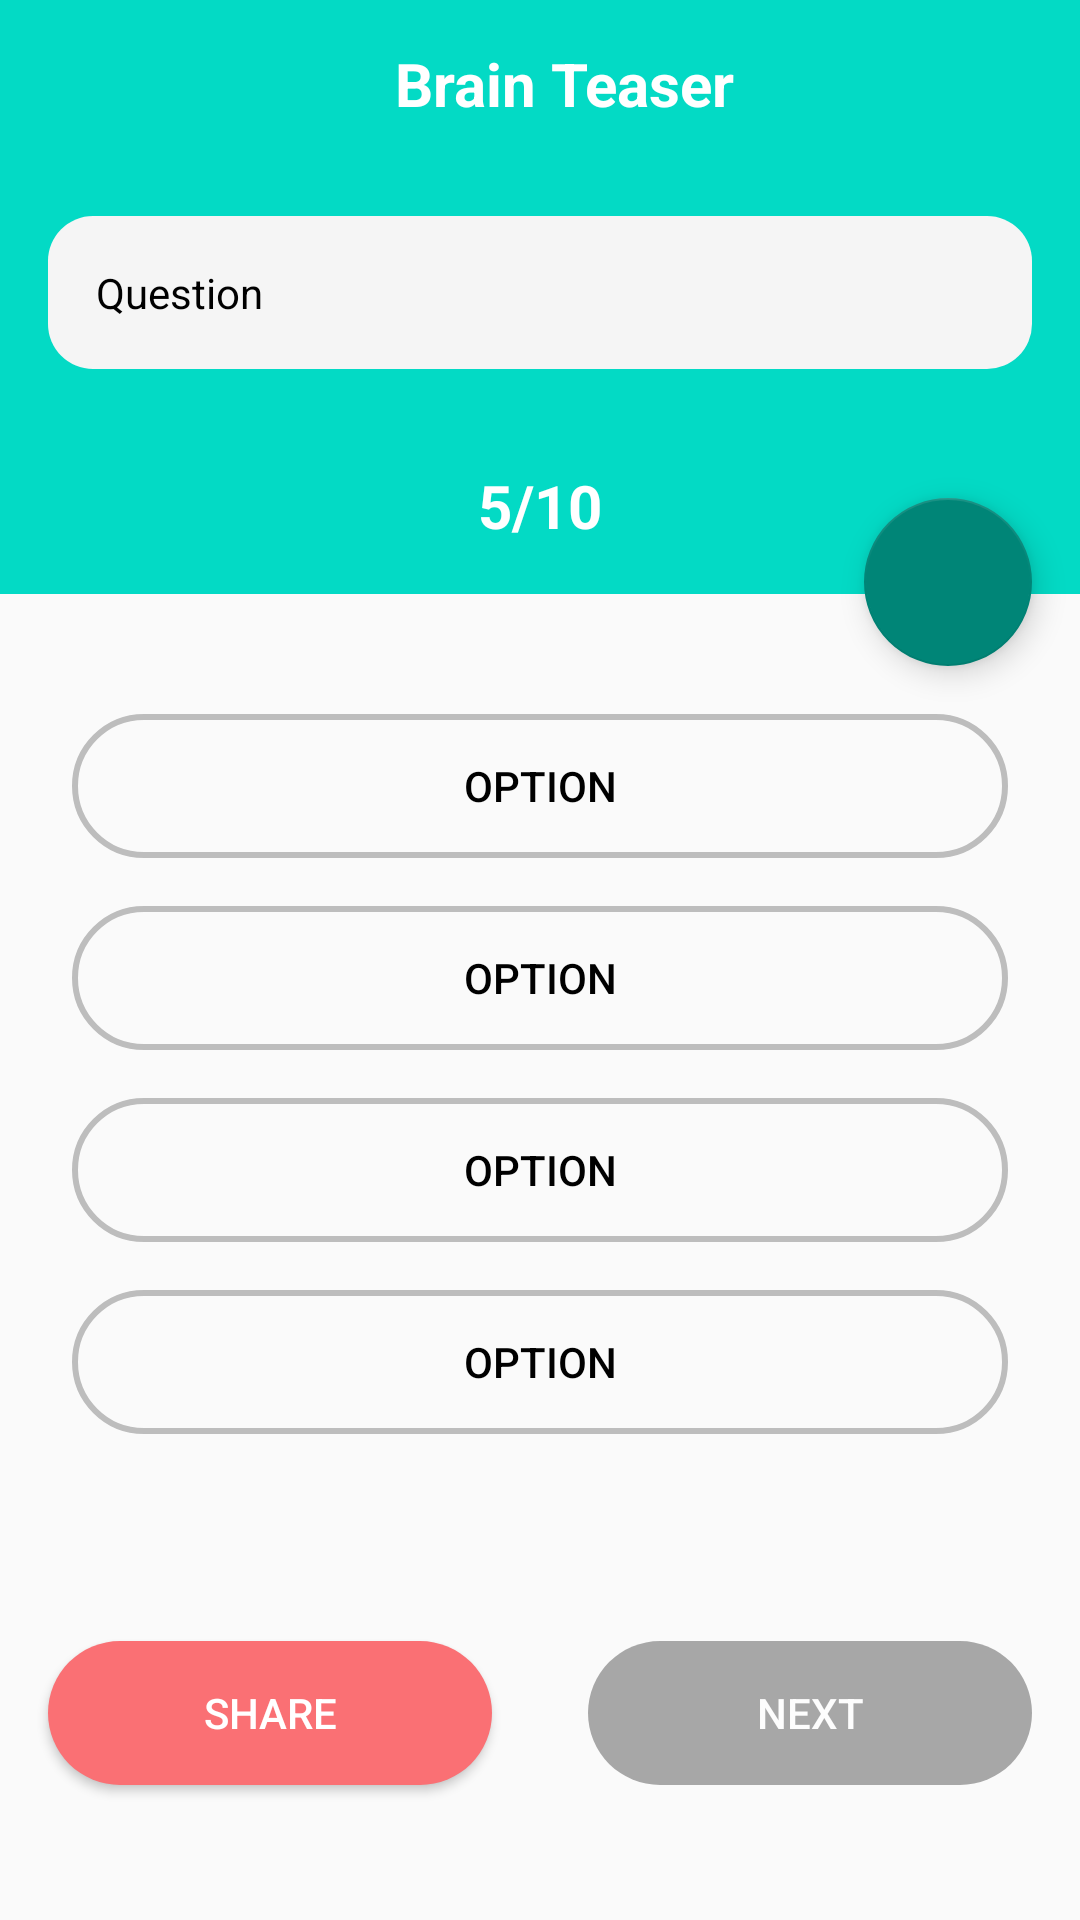

The Android layout XML behind this screen, and the referenced resources:
<!-- AndroidManifest.xml: application theme Theme.BrainTeaser -->
<!-- res/layout/activity_questions.xml -->
<?xml version="1.0" encoding="utf-8"?>
<androidx.constraintlayout.widget.ConstraintLayout xmlns:android="http://schemas.android.com/apk/res/android"
    xmlns:app="http://schemas.android.com/apk/res-auto"
    xmlns:tools="http://schemas.android.com/tools"
    android:layout_width="match_parent"
    android:layout_height="match_parent"
    tools:context=".QuestionsActivity">

    <androidx.appcompat.widget.Toolbar
        android:id="@+id/toolbar2"
        android:layout_width="0dp"
        android:layout_height="?attr/actionBarSize"
        android:background="@color/teal_200"
        app:layout_constraintEnd_toEndOf="parent"
        app:layout_constraintStart_toStartOf="parent"
        app:layout_constraintTop_toTopOf="parent">

        <TextView
            android:layout_width="match_parent"
            android:layout_height="wrap_content"
            android:gravity="center"
            android:text="@string/app_name"
            android:textColor="@color/white"
            android:textSize="20sp"
            android:textStyle="bold" />

    </androidx.appcompat.widget.Toolbar>

    <LinearLayout
        android:id="@+id/linearLayout"
        android:layout_width="match_parent"
        android:layout_height="wrap_content"
        android:background="@color/teal_200"
        android:orientation="vertical"
        app:layout_constraintEnd_toEndOf="parent"
        app:layout_constraintStart_toStartOf="parent"
        app:layout_constraintTop_toBottomOf="@+id/toolbar2">

        <TextView
            android:id="@+id/questions"
            android:layout_width="match_parent"
            android:layout_height="wrap_content"
            android:layout_margin="16dp"
            android:background="@drawable/category_background"
            android:padding="16dp"
            android:text="@string/ques"
            android:textColor="@color/black" />

        <TextView
            android:id="@+id/no_indicator"
            android:layout_width="match_parent"
            android:layout_height="wrap_content"
            android:gravity="center"
            android:padding="16dp"
            android:text="@string/num_indicator"
            android:textColor="@color/white"
            android:textSize="20sp"
            android:textStyle="bold" />
    </LinearLayout>

    <LinearLayout
        android:id="@+id/options_container"
        android:layout_width="match_parent"
        android:layout_height="wrap_content"
        android:layout_marginTop="16dp"
        android:orientation="vertical"
        android:padding="16dp"
        app:layout_constraintEnd_toEndOf="parent"
        app:layout_constraintStart_toStartOf="parent"
        app:layout_constraintTop_toBottomOf="@+id/linearLayout">

        <Button
            android:id="@+id/button"
            android:layout_width="match_parent"
            android:layout_height="wrap_content"
            android:layout_margin="8dp"
            android:background="@drawable/rounded_borders"
            android:textColor="@color/black"
            android:backgroundTint="@color/Divide_Grey"
            android:text="@string/options_btn" />

        <Button
            android:id="@+id/button2"
            android:layout_width="match_parent"
            android:layout_height="wrap_content"
            android:layout_margin="8dp"
            android:background="@drawable/rounded_borders"
            android:textColor="@color/black"
            android:backgroundTint="@color/Divide_Grey"
            android:text="@string/options_btn" />

        <Button
            android:id="@+id/button3"
            android:layout_width="match_parent"
            android:layout_height="wrap_content"
            android:layout_margin="8dp"
            android:background="@drawable/rounded_borders"
            android:textColor="@color/black"
            android:backgroundTint="@color/Divide_Grey"
            android:text="@string/options_btn" />

        <Button
            android:id="@+id/button4"
            android:layout_width="match_parent"
            android:layout_height="wrap_content"
            android:layout_margin="8dp"
            android:background="@drawable/rounded_borders"
            android:textColor="@color/black"
            android:backgroundTint="@color/Divide_Grey"
            android:text="@string/options_btn" />
    </LinearLayout>

    <Button
        android:id="@+id/share_btn"
        android:layout_width="0dp"
        android:layout_height="wrap_content"
        android:layout_marginStart="16dp"
        android:layout_marginEnd="16dp"
        android:text="@string/share_btn"
        android:background="@drawable/rounded_corners"
        android:backgroundTint="#FA7074"
        android:textColor="@color/white"
        app:layout_constraintBottom_toBottomOf="parent"
        app:layout_constraintEnd_toStartOf="@+id/next_btn"
        app:layout_constraintHorizontal_bias="0.5"
        app:layout_constraintStart_toStartOf="parent"
        app:layout_constraintTop_toBottomOf="@+id/options_container" />

    <Button
        android:id="@+id/next_btn"
        android:layout_width="0dp"
        android:layout_height="wrap_content"
        android:layout_marginStart="16dp"
        android:layout_marginEnd="16dp"
        android:text="@string/next_btn"
        android:enabled="false"
        android:alpha="0.7"
        android:background="@drawable/rounded_corners"
        android:backgroundTint="#848484"
        android:textColor="@color/white"
        app:layout_constraintBottom_toBottomOf="parent"
        app:layout_constraintEnd_toEndOf="parent"
        app:layout_constraintHorizontal_bias="0.5"
        app:layout_constraintStart_toEndOf="@+id/share_btn"
        app:layout_constraintTop_toBottomOf="@+id/options_container" />

    <com.google.android.material.floatingactionbutton.FloatingActionButton
        android:id="@+id/bookmark_btn"
        android:layout_width="wrap_content"
        android:layout_height="wrap_content"
        android:layout_marginEnd="16dp"
        android:translationY="24dp"
        android:clickable="true"
        app:layout_constraintBottom_toBottomOf="@+id/linearLayout"
        app:layout_constraintEnd_toEndOf="parent"
        app:srcCompat="@drawable/bookmark_border"
        android:focusable="true" />


</androidx.constraintlayout.widget.ConstraintLayout>
<!-- resources referenced by this layout -->
<resources>
  <color name="Divide_Grey">#BDBDBD</color>
  <color name="black">#FF000000</color>
  <color name="teal_200">#FF03DAC5</color>
  <color name="white">#FFFFFFFF</color>
  <!-- drawable category_background (drawable) -->
  <?xml version="1.0" encoding="utf-8"?>
  <shape android:shape="rectangle" xmlns:android="http://schemas.android.com/apk/res/android">
      <corners android:radius="15dp"/>
      <solid android:color="@color/light_primary"/>
  
  </shape>
  <!-- drawable rounded_borders (drawable) -->
  <?xml version="1.0" encoding="utf-8"?>
  <shape android:shape="rectangle" xmlns:android="http://schemas.android.com/apk/res/android">
      <solid android:color="@color/transparent"/>
      <corners android:radius="250dp"/>
      <stroke android:color="@color/teal_200"
          android:width="2dp"/>
  
  </shape>
  <!-- drawable rounded_corners (drawable) -->
  <?xml version="1.0" encoding="utf-8"?>
  <shape android:shape="rectangle" xmlns:android="http://schemas.android.com/apk/res/android">
      <corners android:radius="300dp"/>
          <solid android:color="@color/Primary_Grey"/>
  
  
  
  </shape>
  <string name="app_name">Brain Teaser</string>
  <string name="next_btn">next</string>
  <string name="num_indicator">5/10</string>
  <string name="options_btn">option</string>
  <string name="ques">Question</string>
  <string name="share_btn">Share</string>
  <style name="Theme.BrainTeaser" parent="Theme.AppCompat.DayNight.NoActionBar">
          
          <item name="colorPrimary">@color/purple_500</item>
          <item name="colorPrimaryVariant">@color/purple_700</item>
          <item name="colorOnPrimary">@color/white</item>
          
          <item name="colorSecondary">@color/teal_200</item>
          <item name="colorSecondaryVariant">@color/teal_700</item>
          <item name="colorOnSecondary">@color/black</item>
          
          <item name="android:statusBarColor" tools:targetApi="l">?attr/colorPrimaryVariant</item>
          
      </style>
  <color name="light_primary">#F5F5F5</color>
  <color name="transparent">#00000000</color>
  <color name="Primary_Grey">#9E9E9E</color>
  <color name="purple_500">#303F9F</color>
  <color name="purple_700">#689F38</color>
  <color name="teal_700">#FF018786</color>
</resources>
